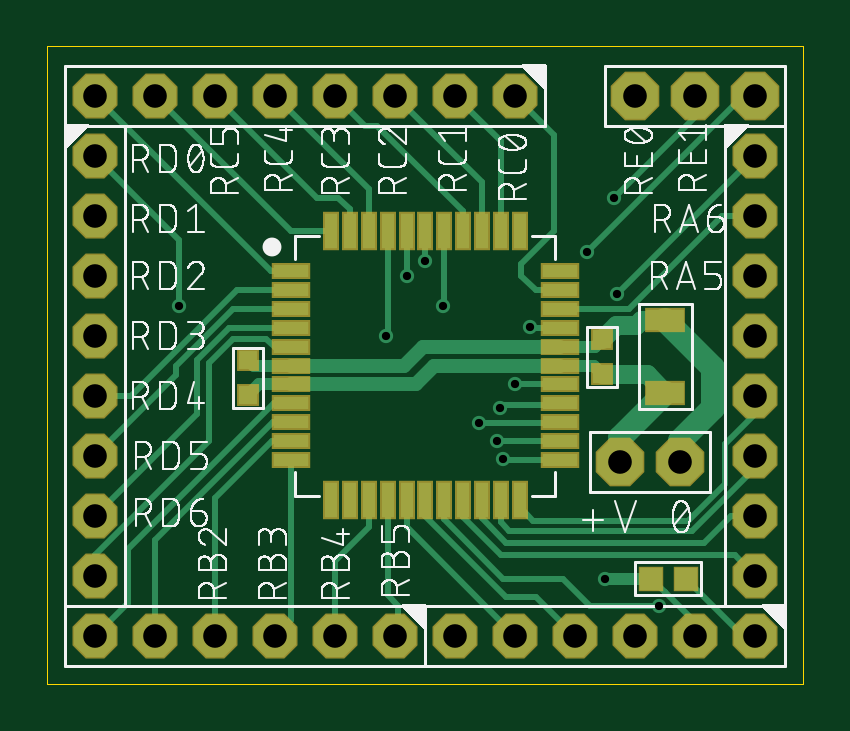
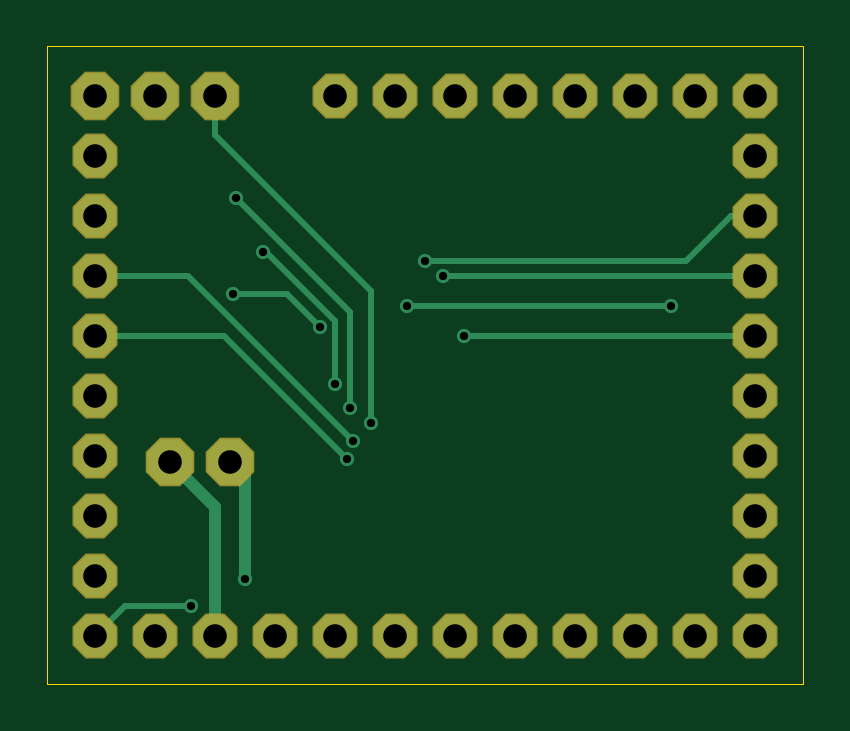
Circuit board: 8 layer files. Board 32.0 x 27.0 mm.
- outline: PIC16F15376-breakout.boardoutline.ger (232 bytes)
- bottom_copper: PIC16F15376-breakout.bottomlayer.ger (2061 bytes)
- bottom_mask: PIC16F15376-breakout.bottomsoldermask.ger (1016 bytes)
- drill: PIC16F15376-breakout.drills.xln (855 bytes)
- paste: PIC16F15376-breakout.tcream.ger (1282 bytes)
- top_copper: PIC16F15376-breakout.toplayer.ger (7340 bytes)
- top_silk: PIC16F15376-breakout.topsilkscreen.ger (125909 bytes)
- top_mask: PIC16F15376-breakout.topsoldermask.ger (2154 bytes)

=== outline: PIC16F15376-breakout.boardoutline.ger ===
G04 EAGLE Gerber RS-274X export*
G75*
%MOMM*%
%FSLAX34Y34*%
%LPD*%
%INBoard Outline*%
%IPPOS*%
%AMOC8*
5,1,8,0,0,1.08239X$1,22.5*%
G01*
%ADD10C,0.000000*%


D10*
X0Y0D02*
X319840Y0D01*
X319840Y269750D01*
X0Y269750D01*
X0Y0D01*
M02*

=== bottom_copper: PIC16F15376-breakout.bottomlayer.ger ===
G04 EAGLE Gerber RS-274X export*
G75*
%MOMM*%
%FSLAX34Y34*%
%LPD*%
%INBottom Copper Layer*%
%IPPOS*%
%AMOC8*
5,1,8,0,0,1.08239X$1,22.5*%
G01*
%ADD10P,1.924489X8X202.500000*%
%ADD11P,1.924489X8X292.500000*%
%ADD12P,2.089446X8X22.500000*%
%ADD13C,0.508000*%
%ADD14C,0.604000*%
%ADD15C,0.254000*%


D10*
X248920Y20320D03*
X274320Y20320D03*
X299720Y20320D03*
X223520Y20320D03*
X198120Y20320D03*
X172720Y20320D03*
D11*
X299720Y147320D03*
X299720Y172720D03*
X299720Y198120D03*
X299720Y223520D03*
X299720Y121920D03*
X299720Y96520D03*
X299720Y71120D03*
X299720Y45720D03*
D10*
X121920Y248920D03*
X147320Y248920D03*
X172720Y248920D03*
X198120Y248920D03*
X96520Y248920D03*
X71120Y248920D03*
X45720Y248920D03*
X20320Y248920D03*
D11*
X20320Y147320D03*
X20320Y172720D03*
X20320Y198120D03*
X20320Y223520D03*
X20320Y121920D03*
X20320Y96520D03*
X20320Y71120D03*
X20320Y45720D03*
D10*
X96520Y20320D03*
X121920Y20320D03*
X147320Y20320D03*
X71120Y20320D03*
X45720Y20320D03*
X20320Y20320D03*
D12*
X274320Y248920D03*
X248920Y248920D03*
X299720Y248920D03*
X267970Y93980D03*
X242570Y93980D03*
D13*
X248920Y74930D02*
X248920Y20320D01*
X248920Y74930D02*
X267970Y93980D01*
X242570Y93980D02*
X236220Y87630D01*
X236220Y44450D01*
D14*
X236220Y44450D03*
X259080Y33020D03*
D15*
X287020Y33020D01*
X299720Y20320D01*
D14*
X204470Y151130D03*
D15*
X218440Y165100D01*
X241300Y165100D01*
D14*
X241300Y165100D03*
X190500Y102870D03*
D15*
X260350Y172720D01*
X299720Y172720D01*
D14*
X193040Y95250D03*
D15*
X245110Y147320D01*
X299720Y147320D01*
D14*
X167640Y160020D03*
D15*
X55880Y160020D01*
D14*
X55880Y160020D03*
X160020Y179070D03*
D15*
X49530Y179070D01*
X30480Y198120D02*
X20320Y198120D01*
X30480Y198120D02*
X49530Y179070D01*
D14*
X152400Y172720D03*
D15*
X20320Y172720D01*
D14*
X143510Y147320D03*
D15*
X20320Y147320D01*
D14*
X198120Y127000D03*
D15*
X198120Y153670D01*
X227330Y182880D01*
X228600Y182880D01*
D14*
X228600Y182880D03*
X191770Y116840D03*
D15*
X191770Y157480D01*
X240030Y205740D01*
D14*
X240030Y205740D03*
X182880Y110490D03*
D15*
X182880Y166370D01*
X248920Y232410D01*
X248920Y248920D01*
M02*

=== bottom_mask: PIC16F15376-breakout.bottomsoldermask.ger ===
G04 EAGLE Gerber RS-274X export*
G75*
%MOMM*%
%FSLAX34Y34*%
%LPD*%
%INBottom Solder Mask*%
%IPPOS*%
%AMOC8*
5,1,8,0,0,1.08239X$1,22.5*%
G01*
%ADD10P,2.061953X8X202.500000*%
%ADD11P,2.061953X8X292.500000*%
%ADD12P,2.226909X8X22.500000*%


D10*
X248920Y20320D03*
X274320Y20320D03*
X299720Y20320D03*
X223520Y20320D03*
X198120Y20320D03*
X172720Y20320D03*
D11*
X299720Y147320D03*
X299720Y172720D03*
X299720Y198120D03*
X299720Y223520D03*
X299720Y121920D03*
X299720Y96520D03*
X299720Y71120D03*
X299720Y45720D03*
D10*
X121920Y248920D03*
X147320Y248920D03*
X172720Y248920D03*
X198120Y248920D03*
X96520Y248920D03*
X71120Y248920D03*
X45720Y248920D03*
X20320Y248920D03*
D11*
X20320Y147320D03*
X20320Y172720D03*
X20320Y198120D03*
X20320Y223520D03*
X20320Y121920D03*
X20320Y96520D03*
X20320Y71120D03*
X20320Y45720D03*
D10*
X96520Y20320D03*
X121920Y20320D03*
X147320Y20320D03*
X71120Y20320D03*
X45720Y20320D03*
X20320Y20320D03*
D12*
X274320Y248920D03*
X248920Y248920D03*
X299720Y248920D03*
X267970Y93980D03*
X242570Y93980D03*
M02*

=== drill: PIC16F15376-breakout.drills.xln ===
M48
;GenerationSoftware,Autodesk,EAGLE,9.4.1*%
;CreationDate,2019-06-14T01:01:47Z*%
FMAT,2
ICI,OFF
METRIC,TZ,000.000
T3C0.350
T2C1.000
%
G90
M71
T2
X2032Y9652
X29972Y4572
X12192Y24892
X14732Y24892
X17272Y24892
X19812Y24892
X9652Y24892
X7112Y24892
X4572Y24892
X2032Y24892
X2032Y14732
X2032Y17272
X2032Y19812
X2032Y22352
X2032Y12192
X29972Y7112
X2032Y7112
X2032Y4572
X9652Y2032
X12192Y2032
X14732Y2032
X7112Y2032
X4572Y2032
X2032Y2032
X27432Y24892
X24892Y24892
X29972Y24892
X26797Y9398
X24257Y9398
X29972Y9652
X24892Y2032
X27432Y2032
X29972Y2032
X22352Y2032
X19812Y2032
X17272Y2032
X29972Y14732
X29972Y17272
X29972Y19812
X29972Y22352
X29972Y12192
T3
X25908Y3302
X23622Y4445
X20447Y15113
X24130Y16510
X19050Y10287
X19304Y9525
X16764Y16002
X5588Y16002
X16002Y17907
X15240Y17272
X14351Y14732
X19812Y12700
X22860Y18288
X19177Y11684
X24003Y20574
X18288Y11049
M30
=== paste: PIC16F15376-breakout.tcream.ger ===
G04 EAGLE Gerber RS-274X export*
G75*
%MOMM*%
%FSLAX34Y34*%
%LPD*%
%INTop Solder Paste*%
%IPPOS*%
%AMOC8*
5,1,8,0,0,1.08239X$1,22.5*%
G01*
%ADD10R,0.800000X0.800000*%
%ADD11R,0.550000X1.500000*%
%ADD12R,1.500000X0.550000*%
%ADD13R,0.950000X0.950000*%
%ADD14R,1.600000X0.900000*%


D10*
X85090Y137040D03*
X85090Y122040D03*
X234950Y145930D03*
X234950Y130930D03*
D11*
X160020Y77620D03*
X152020Y77620D03*
X144020Y77620D03*
X136020Y77620D03*
X128020Y77620D03*
X120020Y77620D03*
X168020Y77620D03*
X176020Y77620D03*
X184020Y77620D03*
X192020Y77620D03*
X200020Y77620D03*
X160020Y191620D03*
X152020Y191620D03*
X144020Y191620D03*
X136020Y191620D03*
X128020Y191620D03*
X120020Y191620D03*
X168020Y191620D03*
X176020Y191620D03*
X184020Y191620D03*
X192020Y191620D03*
X200020Y191620D03*
D12*
X103020Y134620D03*
X103020Y126620D03*
X103020Y118620D03*
X103020Y110620D03*
X103020Y102620D03*
X103020Y94620D03*
X103020Y142620D03*
X103020Y150620D03*
X103020Y158620D03*
X103020Y166620D03*
X103020Y174620D03*
X217020Y134620D03*
X217020Y126620D03*
X217020Y118620D03*
X217020Y110620D03*
X217020Y102620D03*
X217020Y94620D03*
X217020Y142620D03*
X217020Y150620D03*
X217020Y158620D03*
X217020Y166620D03*
X217020Y174620D03*
D13*
X255640Y44450D03*
X270140Y44450D03*
D14*
X261620Y153930D03*
X261620Y122930D03*
M02*

=== top_copper: PIC16F15376-breakout.toplayer.ger (7340 bytes, source omitted) ===
=== top_silk: PIC16F15376-breakout.topsilkscreen.ger (125909 bytes, source omitted) ===
=== top_mask: PIC16F15376-breakout.topsoldermask.ger ===
G04 EAGLE Gerber RS-274X export*
G75*
%MOMM*%
%FSLAX34Y34*%
%LPD*%
%INTop Solder Mask*%
%IPPOS*%
%AMOC8*
5,1,8,0,0,1.08239X$1,22.5*%
G01*
%ADD10R,0.927000X0.927000*%
%ADD11R,0.677000X1.627000*%
%ADD12R,1.627000X0.677000*%
%ADD13P,2.061953X8X202.500000*%
%ADD14P,2.061953X8X292.500000*%
%ADD15P,2.226909X8X22.500000*%
%ADD16R,1.077000X1.077000*%
%ADD17R,1.727000X1.027000*%


D10*
X85090Y137040D03*
X85090Y122040D03*
X234950Y145930D03*
X234950Y130930D03*
D11*
X160020Y77620D03*
X152020Y77620D03*
X144020Y77620D03*
X136020Y77620D03*
X128020Y77620D03*
X120020Y77620D03*
X168020Y77620D03*
X176020Y77620D03*
X184020Y77620D03*
X192020Y77620D03*
X200020Y77620D03*
X160020Y191620D03*
X152020Y191620D03*
X144020Y191620D03*
X136020Y191620D03*
X128020Y191620D03*
X120020Y191620D03*
X168020Y191620D03*
X176020Y191620D03*
X184020Y191620D03*
X192020Y191620D03*
X200020Y191620D03*
D12*
X103020Y134620D03*
X103020Y126620D03*
X103020Y118620D03*
X103020Y110620D03*
X103020Y102620D03*
X103020Y94620D03*
X103020Y142620D03*
X103020Y150620D03*
X103020Y158620D03*
X103020Y166620D03*
X103020Y174620D03*
X217020Y134620D03*
X217020Y126620D03*
X217020Y118620D03*
X217020Y110620D03*
X217020Y102620D03*
X217020Y94620D03*
X217020Y142620D03*
X217020Y150620D03*
X217020Y158620D03*
X217020Y166620D03*
X217020Y174620D03*
D13*
X248920Y20320D03*
X274320Y20320D03*
X299720Y20320D03*
X223520Y20320D03*
X198120Y20320D03*
X172720Y20320D03*
D14*
X299720Y147320D03*
X299720Y172720D03*
X299720Y198120D03*
X299720Y223520D03*
X299720Y121920D03*
X299720Y96520D03*
X299720Y71120D03*
X299720Y45720D03*
D13*
X121920Y248920D03*
X147320Y248920D03*
X172720Y248920D03*
X198120Y248920D03*
X96520Y248920D03*
X71120Y248920D03*
X45720Y248920D03*
X20320Y248920D03*
D14*
X20320Y147320D03*
X20320Y172720D03*
X20320Y198120D03*
X20320Y223520D03*
X20320Y121920D03*
X20320Y96520D03*
X20320Y71120D03*
X20320Y45720D03*
D13*
X96520Y20320D03*
X121920Y20320D03*
X147320Y20320D03*
X71120Y20320D03*
X45720Y20320D03*
X20320Y20320D03*
D15*
X274320Y248920D03*
X248920Y248920D03*
X299720Y248920D03*
D16*
X255640Y44450D03*
X270140Y44450D03*
D17*
X261620Y153930D03*
X261620Y122930D03*
D15*
X267970Y93980D03*
X242570Y93980D03*
M02*

